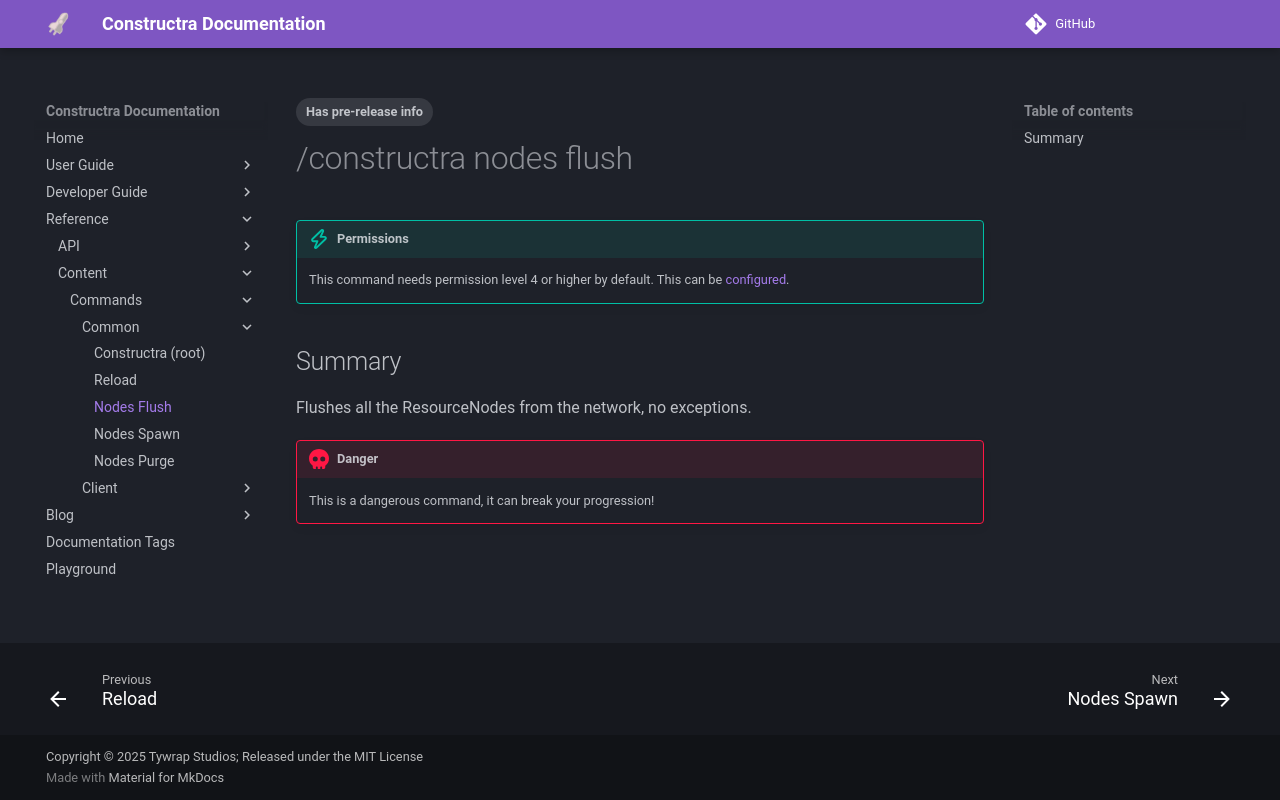

repository: Tywrap-Studios/Constructra · page: reference/content/commands/common/ca-nodes-flush/index.html · generator: mkdocs

---
tags:
  - Has pre-release info
---
# /constructra nodes flush

!!! tip "Permissions"
    This command needs permission level 4 or higher by default. This can be [configured](../../../../users/configuration/server-config.md).

## Summary
Flushes all the ResourceNodes from the network, no exceptions.

!!! danger
    This is a dangerous command, it can break your progression!
